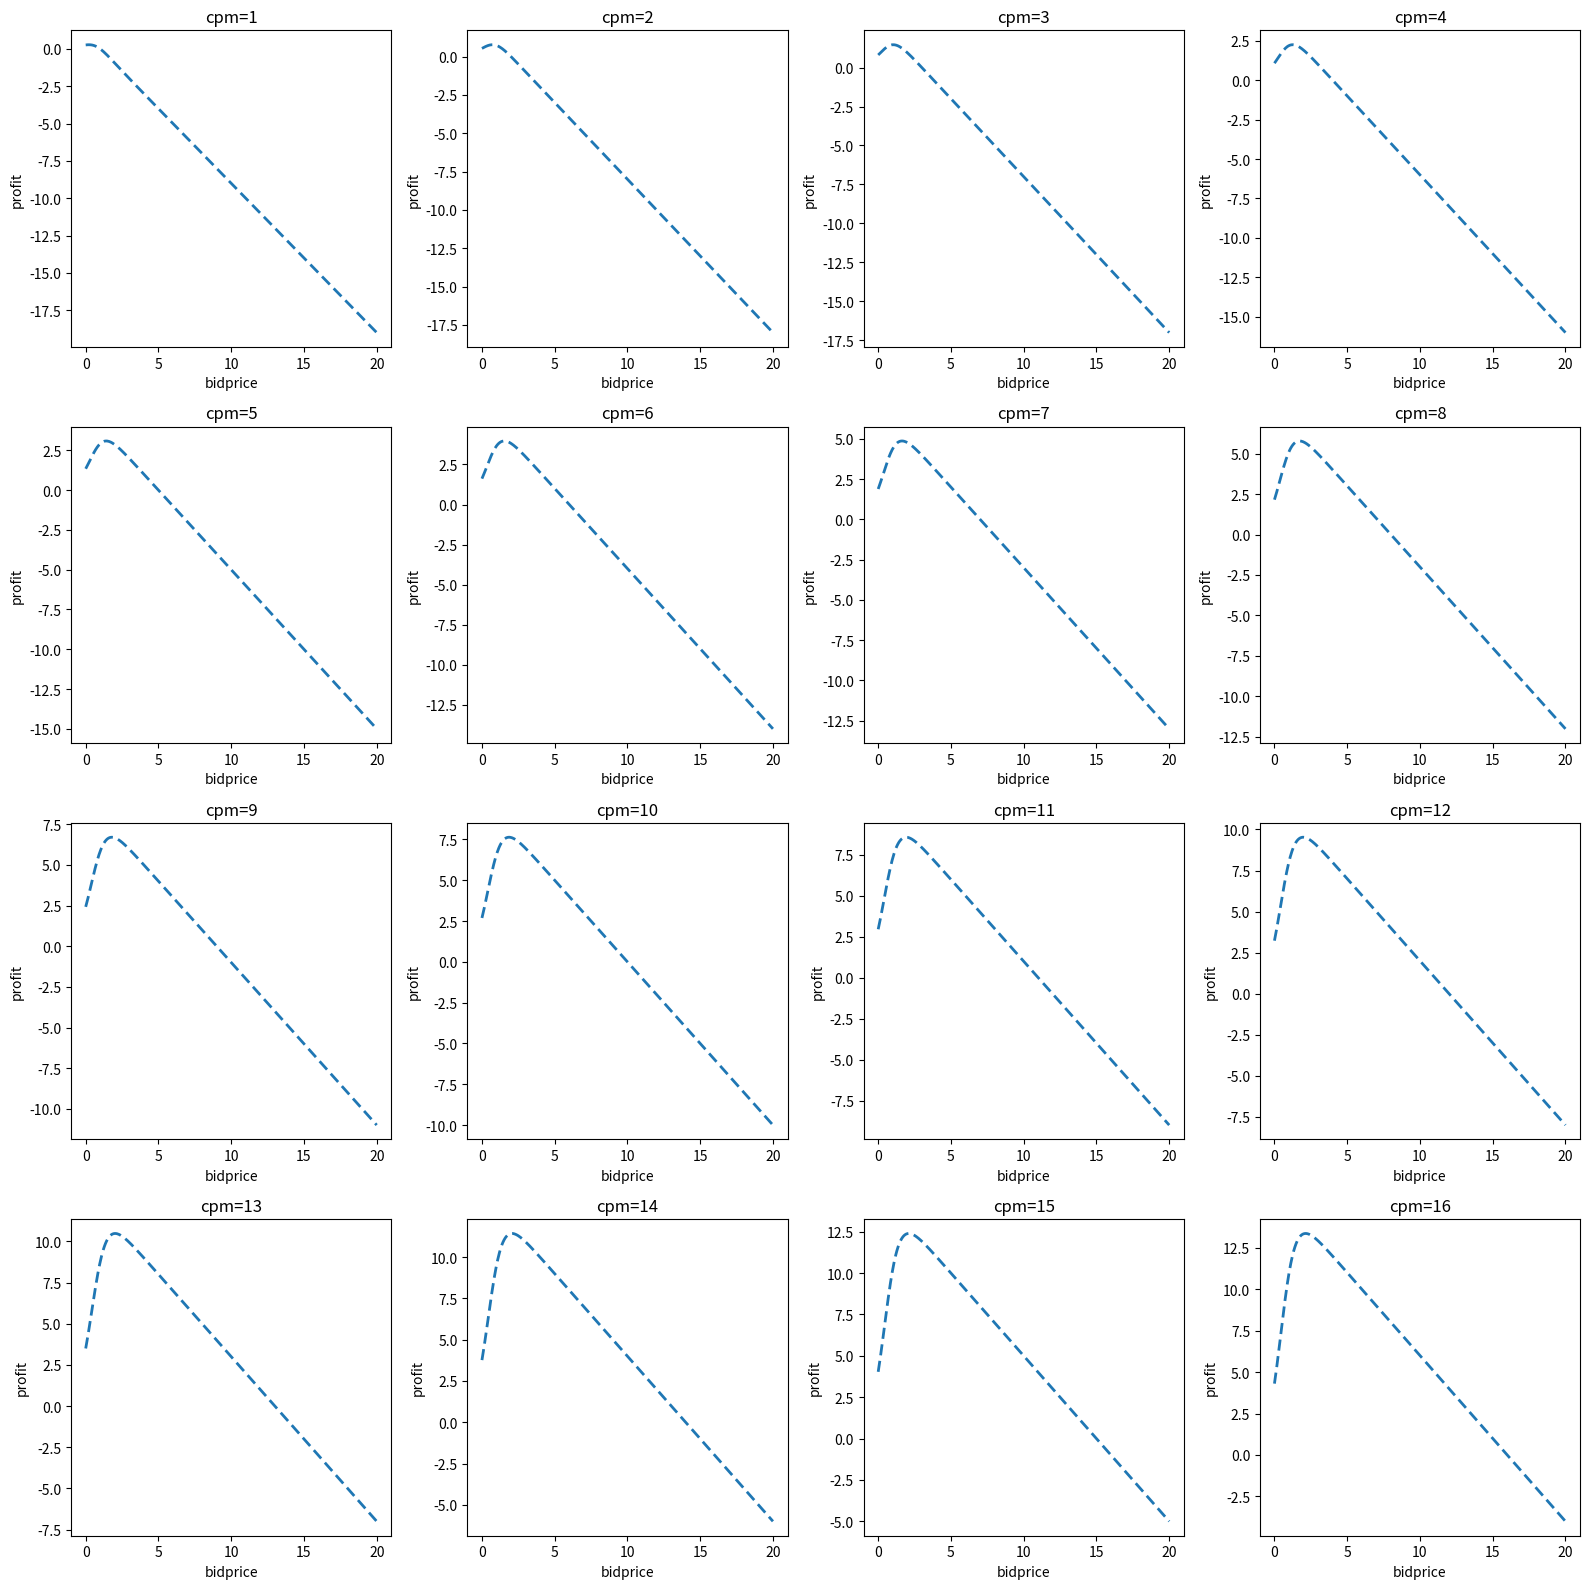

This chart was generated by the following Python code:
# coding:utf-8
import matplotlib.pyplot as plt
import numpy as np


def logistic(a, b, x):
    t = 1.0 / (1 + np.exp(-(a * x + b)))
    return t


def profit(a, b, x, cpm):
    t = (cpm - x) * logistic(a, b, x)
    return t


cpm_list = np.arange(1, 20, 1)

x2 = np.linspace(0, 20, 500)
count = 0
# 设置画布大小
fig = plt.figure(figsize=(16, 16))
for cpm in cpm_list[0:16]:
    count += 1
    y2 = [profit(2, -1, e, cpm) for e in x2]

    # 画子图
    ax = fig.add_subplot(4, 4, count)
    plt.plot(x2, y2, '-.', linewidth=2, dashes=[4, 2])

    ax.set_xlabel("bidprice")
    ax.set_ylabel("profit")
    plt.title('cpm=' + str(cpm))
    plt.tight_layout()
plt.figure()
plt.grid(True)
plt.legend(loc='lower right')
plt.show()
